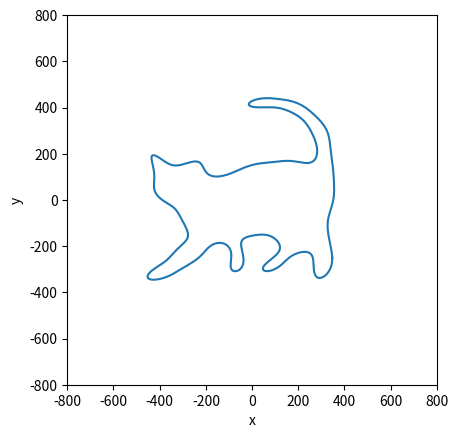
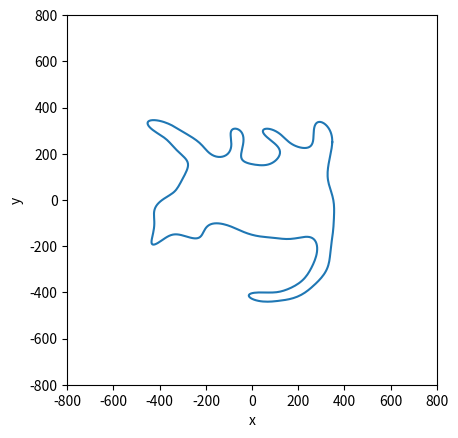
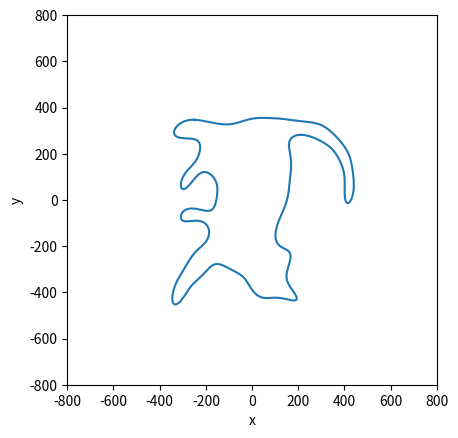
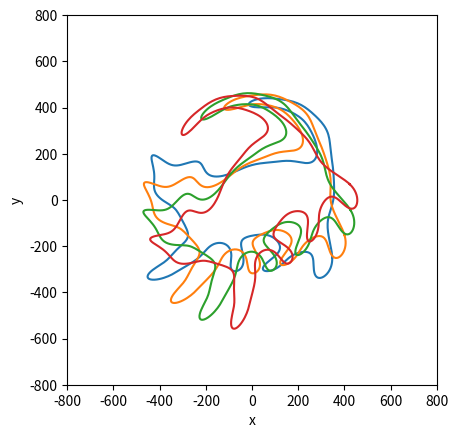
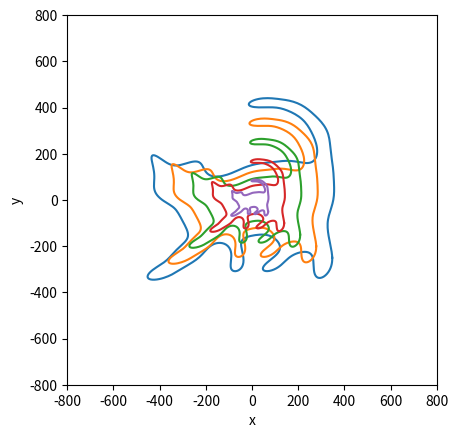
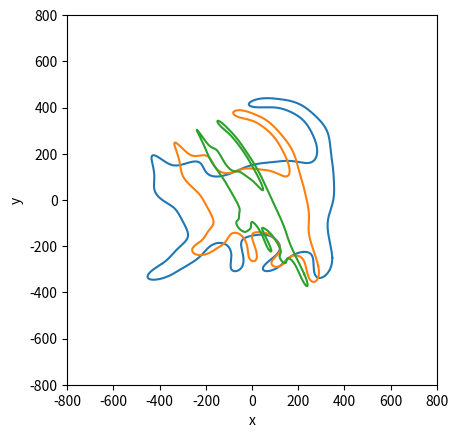

Python code for these plots, in order:
import numpy as np
import matplotlib.pyplot as plt
exp = np.exp
sin = np.sin
cos = np.cos


# This is a path that for 0 <= t <= 2*pi traces out the outline of a cat.
# Source: https://www.geogebra.org/m/pH8wD3rW
 
cat_path = lambda t:  np.array([-(721 *sin(t))/4+196/3 *sin(2 *t)-86/3 *sin(3 *t)-131/2 *sin(4 *t)+477/14 *sin(5 *t)+27 *sin(6 *t)-\
     29/2 *sin(7 *t)+68/5 *sin(8 *t)+1/10 *sin(9 *t)+23/4 *sin(10 *t)-19/2 *sin(12 *t)-85/21 *sin(13 *t)+\
     2/3 *sin(14 *t)+27/5 *sin(15 *t)+7/4 *sin(16 *t)+17/9 *sin(17 *t)-4 *sin(18 *t)-1/2 *sin(19 *t)+\
     1/6 *sin(20 *t)+6/7 *sin(21 *t)-1/8 *sin(22 *t)+1/3 *sin(23 *t)+3/2 *sin(24 *t)+13/5 *sin(25 *t)+\
     sin(26 *t)-2 *sin(27 *t)+3/5 *sin(28 *t)-1/5 *sin(29 *t)+1/5 *sin(30 *t)+(2337 *cos(t))/8-\
     43/5 *cos(2 *t)+322/5 *cos(3 *t)-117/5 *cos(4 *t)-26/5 *cos(5 *t)-23/3 *cos(6 *t)+143/4 *cos(7 *t)-\
     11/4 *cos(8 *t)-31/3 *cos(9 *t)-13/4 *cos(10 *t)-9/2 *cos(11 *t)+41/20 *cos(12 *t)+8 *cos(13 *t)+\
     2/3 *cos(14 *t)+6 *cos(15 *t)+17/4 *cos(16 *t)-3/2 *cos(17 *t)-29/10 *cos(18 *t)+11/6 *cos(19 *t)+\
     12/5 *cos(20 *t)+3/2 *cos(21 *t)+11/12 *cos(22 *t)-4/5 *cos(23 *t)+cos(24 *t)+17/8 *cos(25 *t)-\
     7/2 *cos(26 *t)-5/6 *cos(27 *t)-11/10 *cos(28 *t)+1/2 *cos(29 *t)-1/5 *cos(30 *t), -(637 *sin(t))/2-\
     188/5 *sin(2 *t)-11/7 *sin(3 *t)-12/5 *sin(4 *t)+11/3 *sin(5 *t)-37/4 *sin(6 *t)+8/3 *sin(7 *t)+\
     65/6 *sin(8 *t)-32/5 *sin(9 *t)-41/4 *sin(10 *t)-38/3 *sin(11 *t)-47/8 *sin(12 *t)+5/4 *sin(13 *t)-\
     41/7 *sin(14 *t)-7/3 *sin(15 *t)-13/7 *sin(16 *t)+17/4 *sin(17 *t)-9/4 *sin(18 *t)+8/9 *sin(19 *t)+\
     3/5 *sin(20 *t)-2/5 *sin(21 *t)+4/3 *sin(22 *t)+1/3 *sin(23 *t)+3/5 *sin(24 *t)-3/5 *sin(25 *t)+\
     6/5 *sin(26 *t)-1/5 *sin(27 *t)+10/9 *sin(28 *t)+1/3 *sin(29 *t)-3/4 *sin(30 *t)-(125 *cos(t))/2-\
     521/9 *cos(2 *t)-359/3 *cos(3 *t)+47/3 *cos(4 *t)-33/2 *cos(5 *t)-5/4 *cos(6 *t)+31/8 *cos(7 *t)+\
     9/10 *cos(8 *t)-119/4 *cos(9 *t)-17/2 *cos(10 *t)+22/3 *cos(11 *t)+15/4 *cos(12 *t)-5/2 *cos(13 *t)+\
     19/6 *cos(14 *t)+7/4 *cos(15 *t)+31/4 *cos(16 *t)-cos(17 *t)+11/10 *cos(18 *t)-2/3 *cos(19 *t)+\
     13/3 *cos(20 *t)-5/4 *cos(21 *t)+2/3 *cos(22 *t)+1/4 *cos(23 *t)+5/6 *cos(24 *t)+3/4 *cos(26 *t)-\
     1/2 *cos(27 *t)-1/10 *cos(28 *t)-1/3 *cos(29 *t)-1/19 *cos(30 *t)]) # 0 <= t <= 2 pi

# Define a range of t-values, and compute points on the curve defined by cat_path.
#
# Thus, the curve is represented by a MATRIX, where each COLUMN is a point.
t = np.linspace(0,2*np.pi, 500)
C = cat_path(t)
print(f'There are {C.shape[1]} points in R^{C.shape[0]} computed.')
print('Shape of C:', C.shape)


def plot_curve(curve, fig = None, window = 800):
    """ Plot a curve."""
    if fig is None:
        fig = plt.figure()
    x = curve[0,:]
    y = curve[1,:]
    plt.plot(x,y)
    ax = plt.gca()
    ax.set_aspect('equal')
    ax.set_xlim(-window,window)
    ax.set_ylim(-window,window)
    plt.xlabel('x')
    plt.ylabel('y')

plot_curve(C)

def rot_matrix(angle):
    """ Matrix of rotation by a given angle."""
    theta = np.pi / 180 * angle
    A = np.array([[cos(theta), -sin(theta)], [sin(theta), cos(theta)]])
    return A

def reflection_x_matrix():
    """ Reflection about the x axis"""
    return np.array([[1,0],[0,-1]])

def reflection_matrix(angle):
    """ Reflection about axis with given angle rel. x-axis"""
    return rot_matrix(angle) @ reflection_x_matrix() @ rot_matrix(-angle)
    
def scale_matrix(alpha, beta):
    """ Scaling of x and y by alpha and beta, respectively."""
    return np.array([[alpha,0],[0,beta]])

print('Rotation by 30 degrees:')
print(rot_matrix(30))

print('Scale x-axis 50 %, y-axis 100 %:')
print(scale_matrix(.5,1))

#
# Plot the reflection about the x axis.
#

A = reflection_matrix(0)
print(A)
# note that A is applied to each COLUMN of C, i.e., each point on the curve
plot_curve(A @ C)

#
# Plot the reflection about the axis making a 45 degree angle with the x axis.
#

A = reflection_matrix(45)
print('Reflection matrix = ')
print(A)
# note that A is applied to each COLUMN of C, i.e., each point on the curve
plot_curve(C)
plot_curve(A @ C)

#
# Rotate the curve by a selection of angles
#

fig = plt.figure()
for angle in np.linspace(0,45,4):
    A = rot_matrix(angle)
    print(f'Rotation matrix for angle {angle} = ')
    print(A)
    plot_curve(A @ C, fig)

#
# Shrink the curve by a selection of uniform factors alpha = beta
#

fig = plt.figure()
for alpha in np.linspace(1,0.2,5):
    A = scale_matrix(alpha,alpha)
    print(f'Scaling matrix for angle {alpha} = ')
    print(A)
    plot_curve(A @ C, fig)

#
# Do some stretching in the direction 
# defined by 30 degrees relative to x axis
#
fig = plt.figure()
for alpha in np.linspace(1.0, 0.2, 3):
    A = rot_matrix(30) @ scale_matrix(alpha,1) @ rot_matrix(-30)
    print(f'A = ')
    print(A)
    plot_curve(A @ C, fig)
